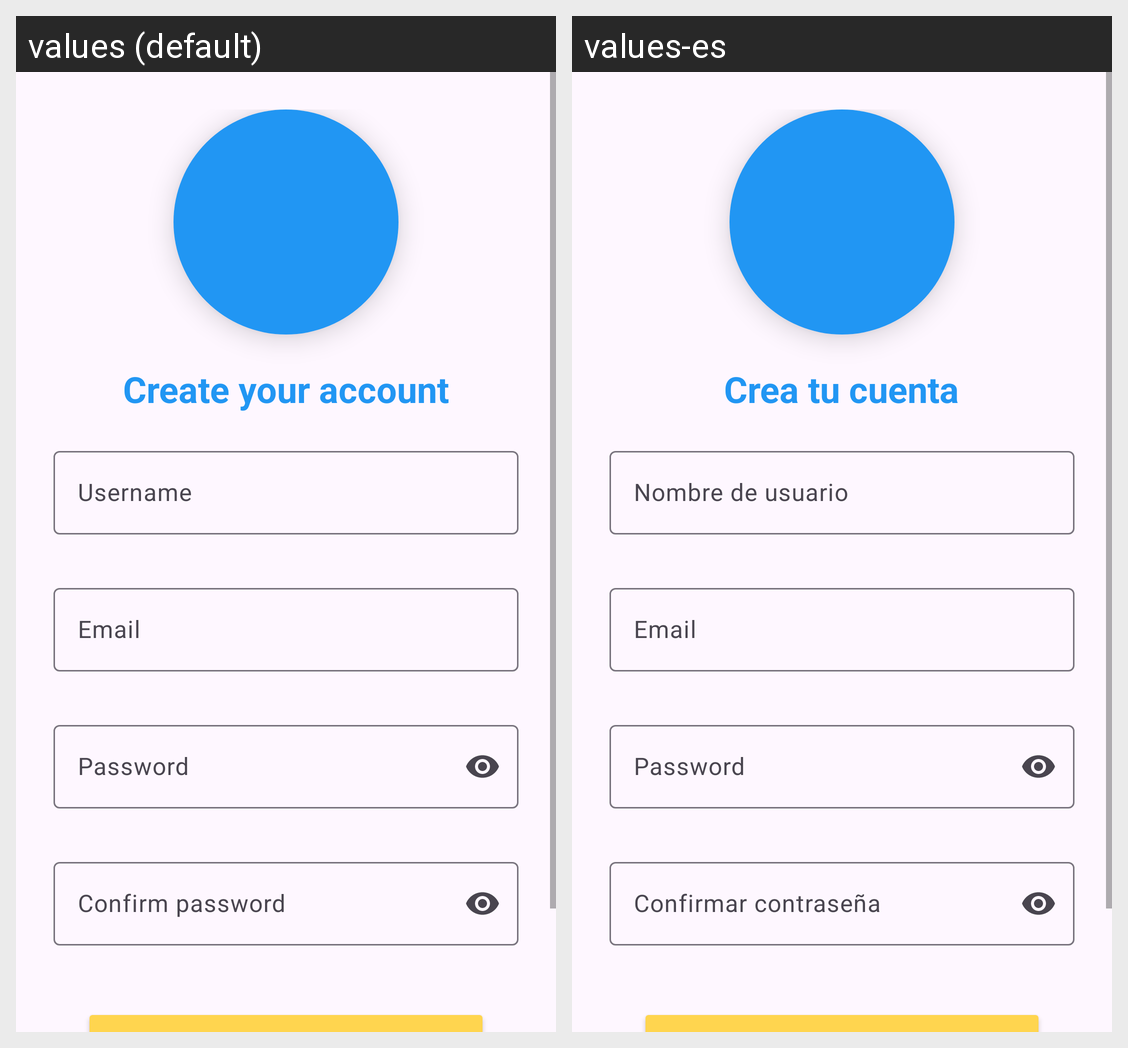

For this localized Android screen grid, give each drawn string resource with its value in every locale shown.
Android screen res/layout/fragment_register.xml rendered under 2 locales, left to right: values (default), values-es. Device: Nexus 5 (rendered at 1080×1920; each locale shown at half size, 540×960, under a caption strip naming it); theme Theme.MantenteEnContacto.
Strings drawn on this screen, with the default value and each locale's value (text and hints the layout hard-codes, and strings that could not be matched under every locale, appear in the picture but are not listed):

create_account_title
  values: Create your account
  values-es: Crea tu cuenta

username_hint
  values: Username
  values-es: Nombre de usuario

email_hint
  values: Email
  values-es: Email

password_hint
  values: Password
  values-es: Password

confirm_password_hint
  values: Confirm password
  values-es: Confirmar contraseña
